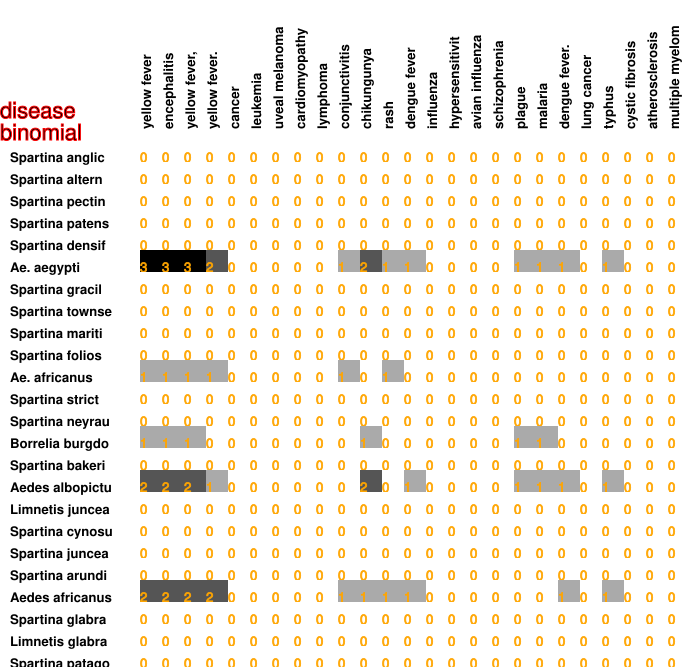

Source data for this figure (header and first rows):
0, 0, 0, 0, 0, 0, 0, 0, 0, 0, 0, 0, 0, 0, 0, 0, 0, 0, 0, 0, 0, 0, 0, 0
0, 0, 0, 0, 0, 0, 0, 0, 0, 0, 0, 0, 0, 0, 0, 0, 0, 0, 0, 0, 0, 0, 0, 0
0, 0, 0, 0, 0, 0, 0, 0, 0, 0, 0, 0, 0, 0, 0, 0, 0, 0, 0, 0, 0, 0, 0, 0
0, 0, 0, 0, 0, 0, 0, 0, 0, 0, 0, 0, 0, 0, 0, 0, 0, 0, 0, 0, 0, 0, 0, 0
0, 0, 0, 0, 0, 0, 0, 0, 0, 0, 0, 0, 0, 0, 0, 0, 0, 0, 0, 0, 0, 0, 0, 0
3, 3, 3, 2, 0, 0, 0, 0, 0, 1, 2, 1, 1, 0, 0, 0, 0, 1, 1, 1, 0, 1, 0, 0
0, 0, 0, 0, 0, 0, 0, 0, 0, 0, 0, 0, 0, 0, 0, 0, 0, 0, 0, 0, 0, 0, 0, 0
0, 0, 0, 0, 0, 0, 0, 0, 0, 0, 0, 0, 0, 0, 0, 0, 0, 0, 0, 0, 0, 0, 0, 0
0, 0, 0, 0, 0, 0, 0, 0, 0, 0, 0, 0, 0, 0, 0, 0, 0, 0, 0, 0, 0, 0, 0, 0
0, 0, 0, 0, 0, 0, 0, 0, 0, 0, 0, 0, 0, 0, 0, 0, 0, 0, 0, 0, 0, 0, 0, 0
1, 1, 1, 1, 0, 0, 0, 0, 0, 1, 0, 1, 0, 0, 0, 0, 0, 0, 0, 0, 0, 0, 0, 0
0, 0, 0, 0, 0, 0, 0, 0, 0, 0, 0, 0, 0, 0, 0, 0, 0, 0, 0, 0, 0, 0, 0, 0
0, 0, 0, 0, 0, 0, 0, 0, 0, 0, 0, 0, 0, 0, 0, 0, 0, 0, 0, 0, 0, 0, 0, 0
1, 1, 1, 0, 0, 0, 0, 0, 0, 0, 1, 0, 0, 0, 0, 0, 0, 1, 1, 0, 0, 0, 0, 0
0, 0, 0, 0, 0, 0, 0, 0, 0, 0, 0, 0, 0, 0, 0, 0, 0, 0, 0, 0, 0, 0, 0, 0
2, 2, 2, 1, 0, 0, 0, 0, 0, 0, 2, 0, 1, 0, 0, 0, 0, 1, 1, 1, 0, 1, 0, 0
0, 0, 0, 0, 0, 0, 0, 0, 0, 0, 0, 0, 0, 0, 0, 0, 0, 0, 0, 0, 0, 0, 0, 0
0, 0, 0, 0, 0, 0, 0, 0, 0, 0, 0, 0, 0, 0, 0, 0, 0, 0, 0, 0, 0, 0, 0, 0
0, 0, 0, 0, 0, 0, 0, 0, 0, 0, 0, 0, 0, 0, 0, 0, 0, 0, 0, 0, 0, 0, 0, 0
0, 0, 0, 0, 0, 0, 0, 0, 0, 0, 0, 0, 0, 0, 0, 0, 0, 0, 0, 0, 0, 0, 0, 0
2, 2, 2, 2, 0, 0, 0, 0, 0, 1, 1, 1, 1, 0, 0, 0, 0, 0, 0, 1, 0, 1, 0, 0
0, 0, 0, 0, 0, 0, 0, 0, 0, 0, 0, 0, 0, 0, 0, 0, 0, 0, 0, 0, 0, 0, 0, 0
0, 0, 0, 0, 0, 0, 0, 0, 0, 0, 0, 0, 0, 0, 0, 0, 0, 0, 0, 0, 0, 0, 0, 0
0, 0, 0, 0, 0, 0, 0, 0, 0, 0, 0, 0, 0, 0, 0, 0, 0, 0, 0, 0, 0, 0, 0, 0
0, 0, 0, 0, 0, 0, 0, 0, 0, 0, 0, 0, 0, 0, 0, 0, 0, 0, 0, 0, 0, 0, 0, 0
